Labelled photos from "grape_data", an image-classification folder in zs1314/Smart-grape-platform. The possible labels are: Auxerrois grape, Cabernet Franc grape, Cabernet Sauvignon grape, Chardonnay grape, Merlot grape, Muller Thurgau grape, Pinot Noir grape, Riesling grape, Sauvignon Blanc grape, Syrah grape, Tempranillo grape.

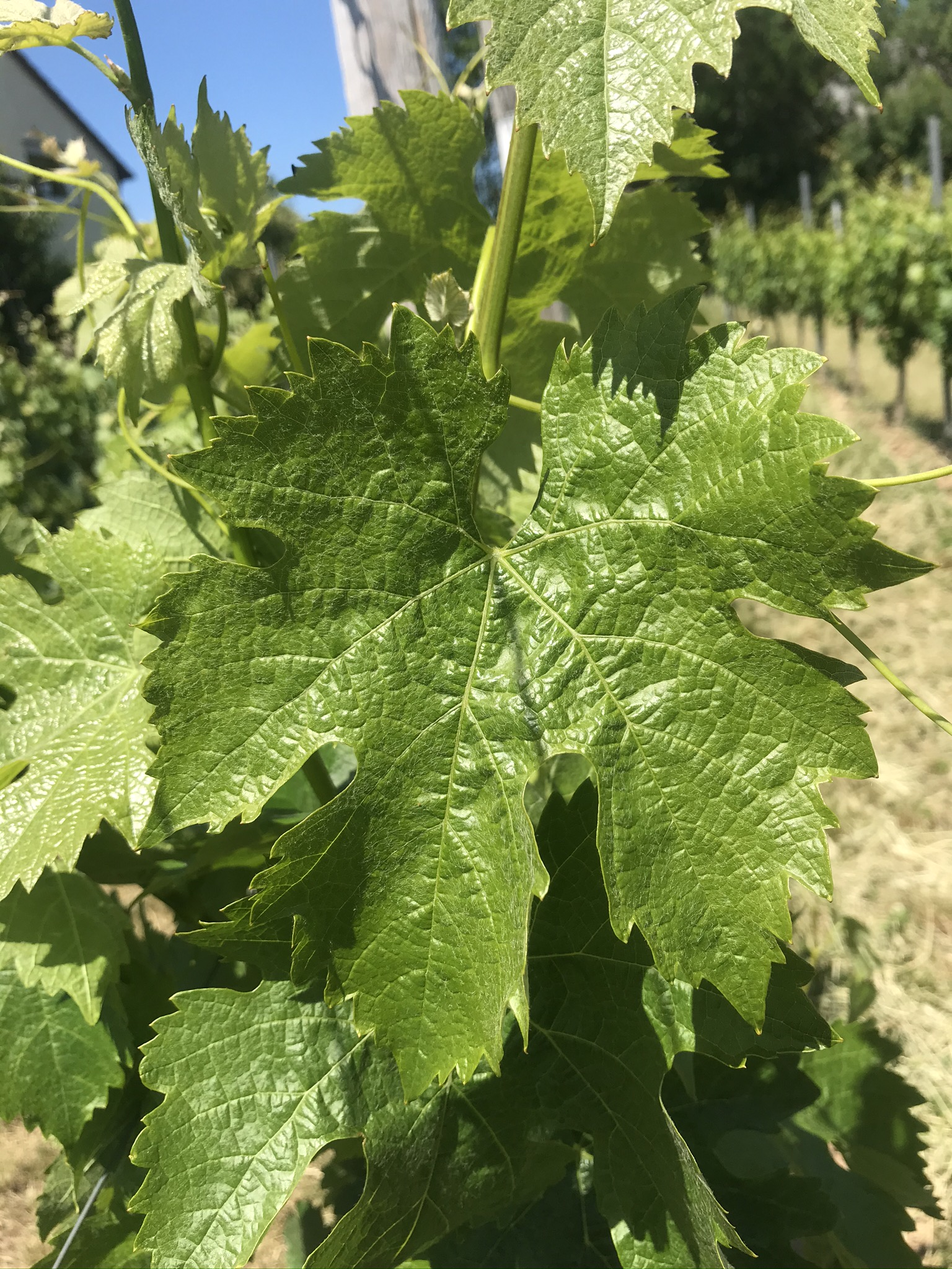
Label: Merlot grape

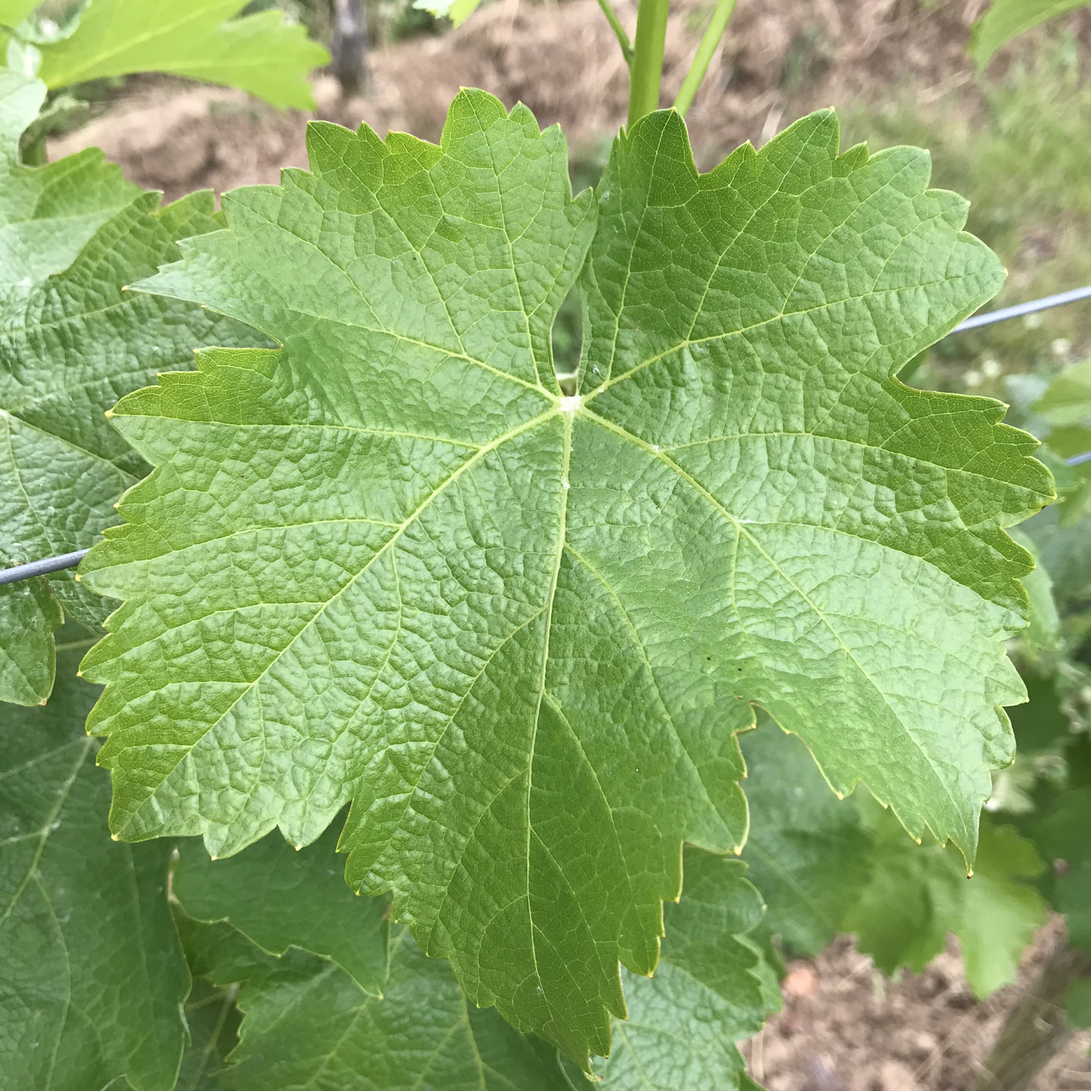
Label: Sauvignon Blanc grape

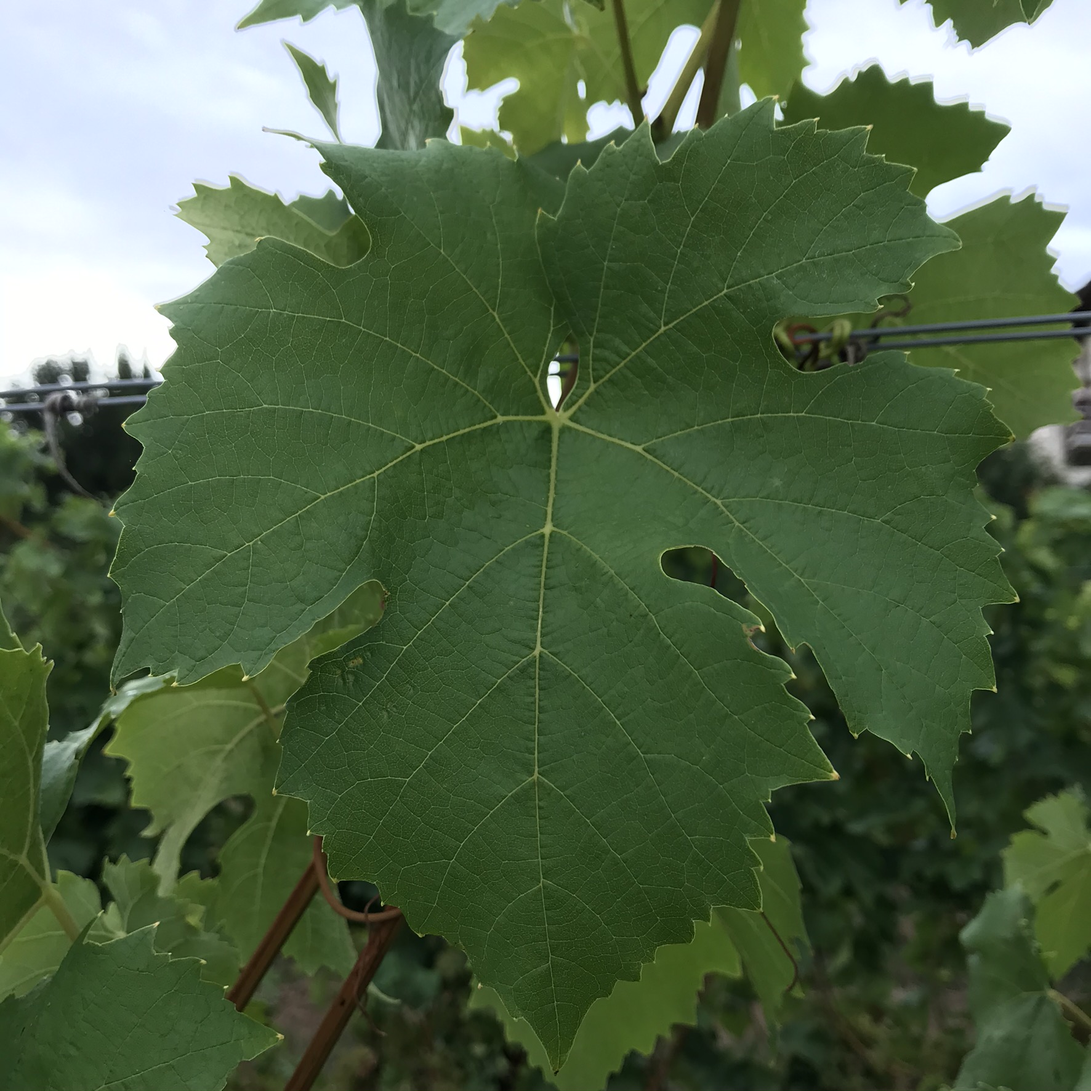
Label: Muller Thurgau grape

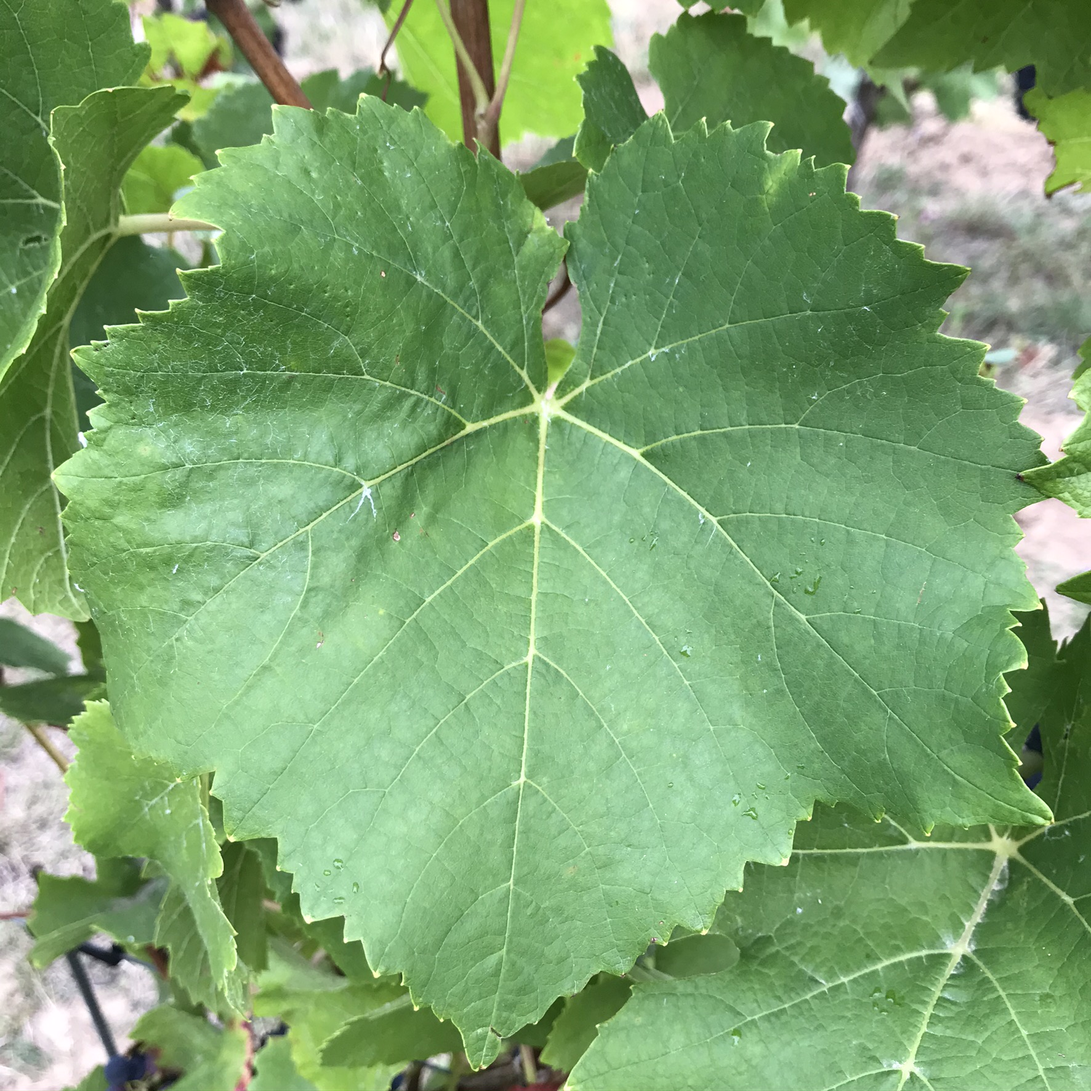
Label: Pinot Noir grape

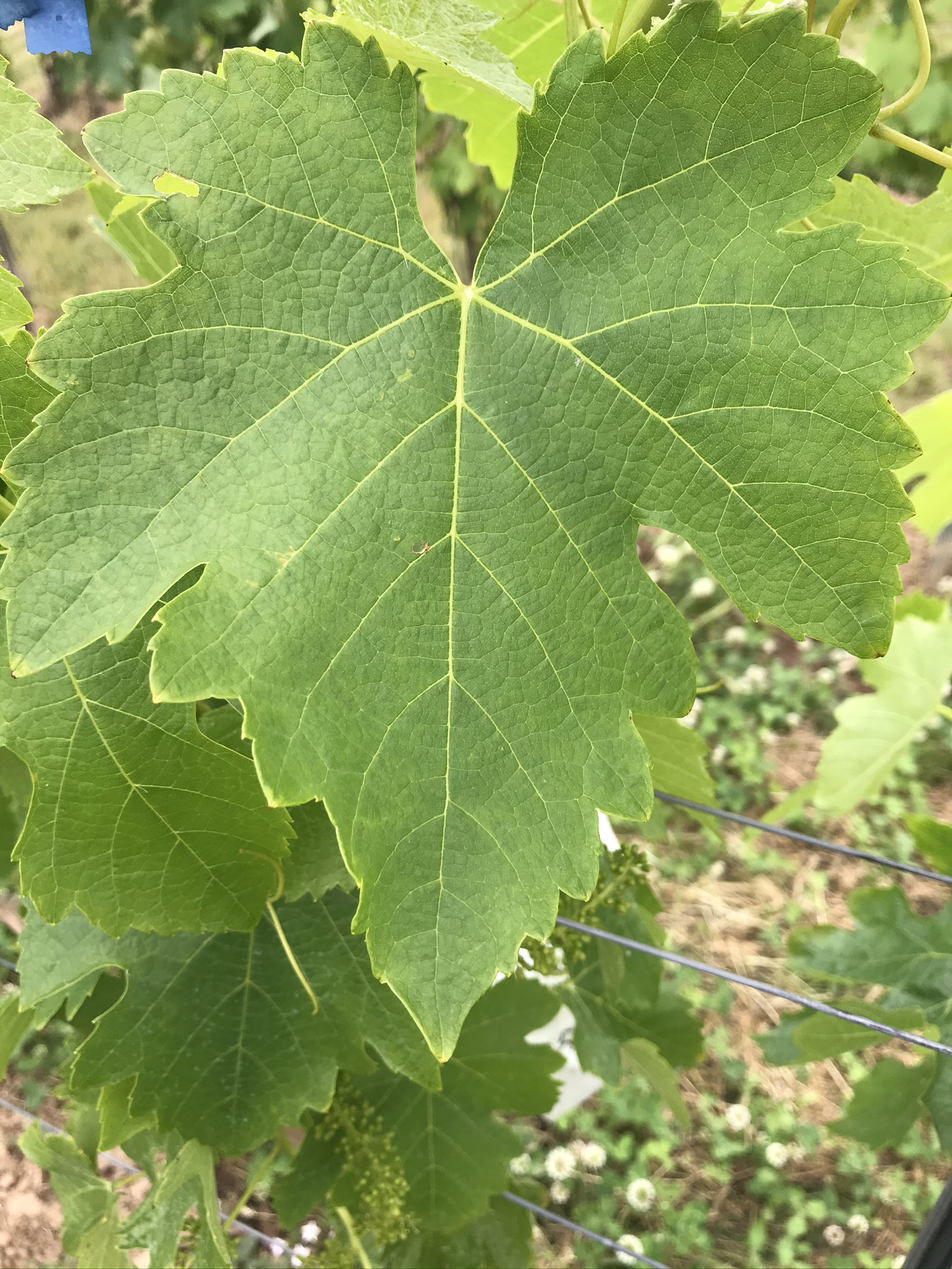
Label: Syrah grape

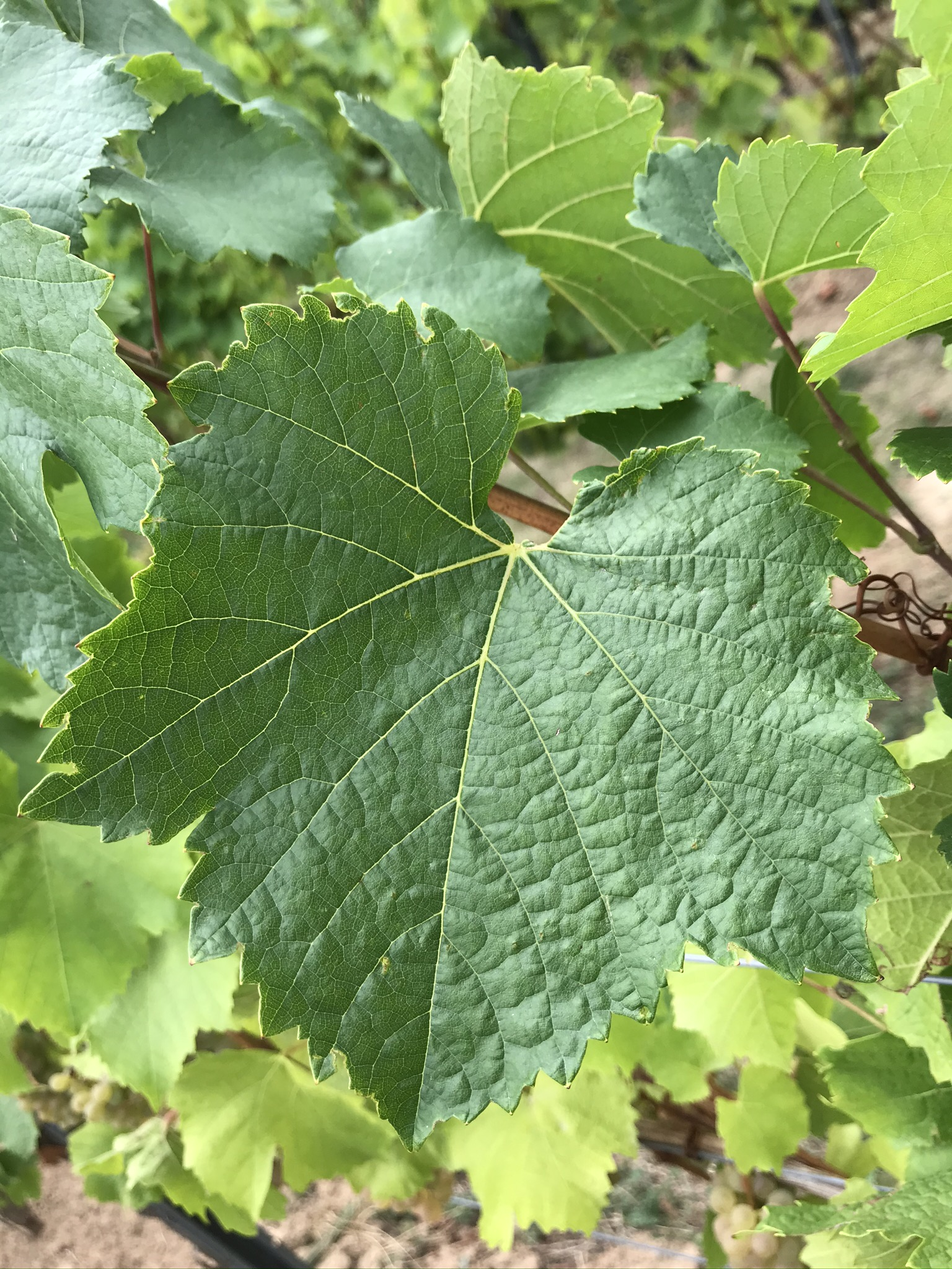
Label: Auxerrois grape
